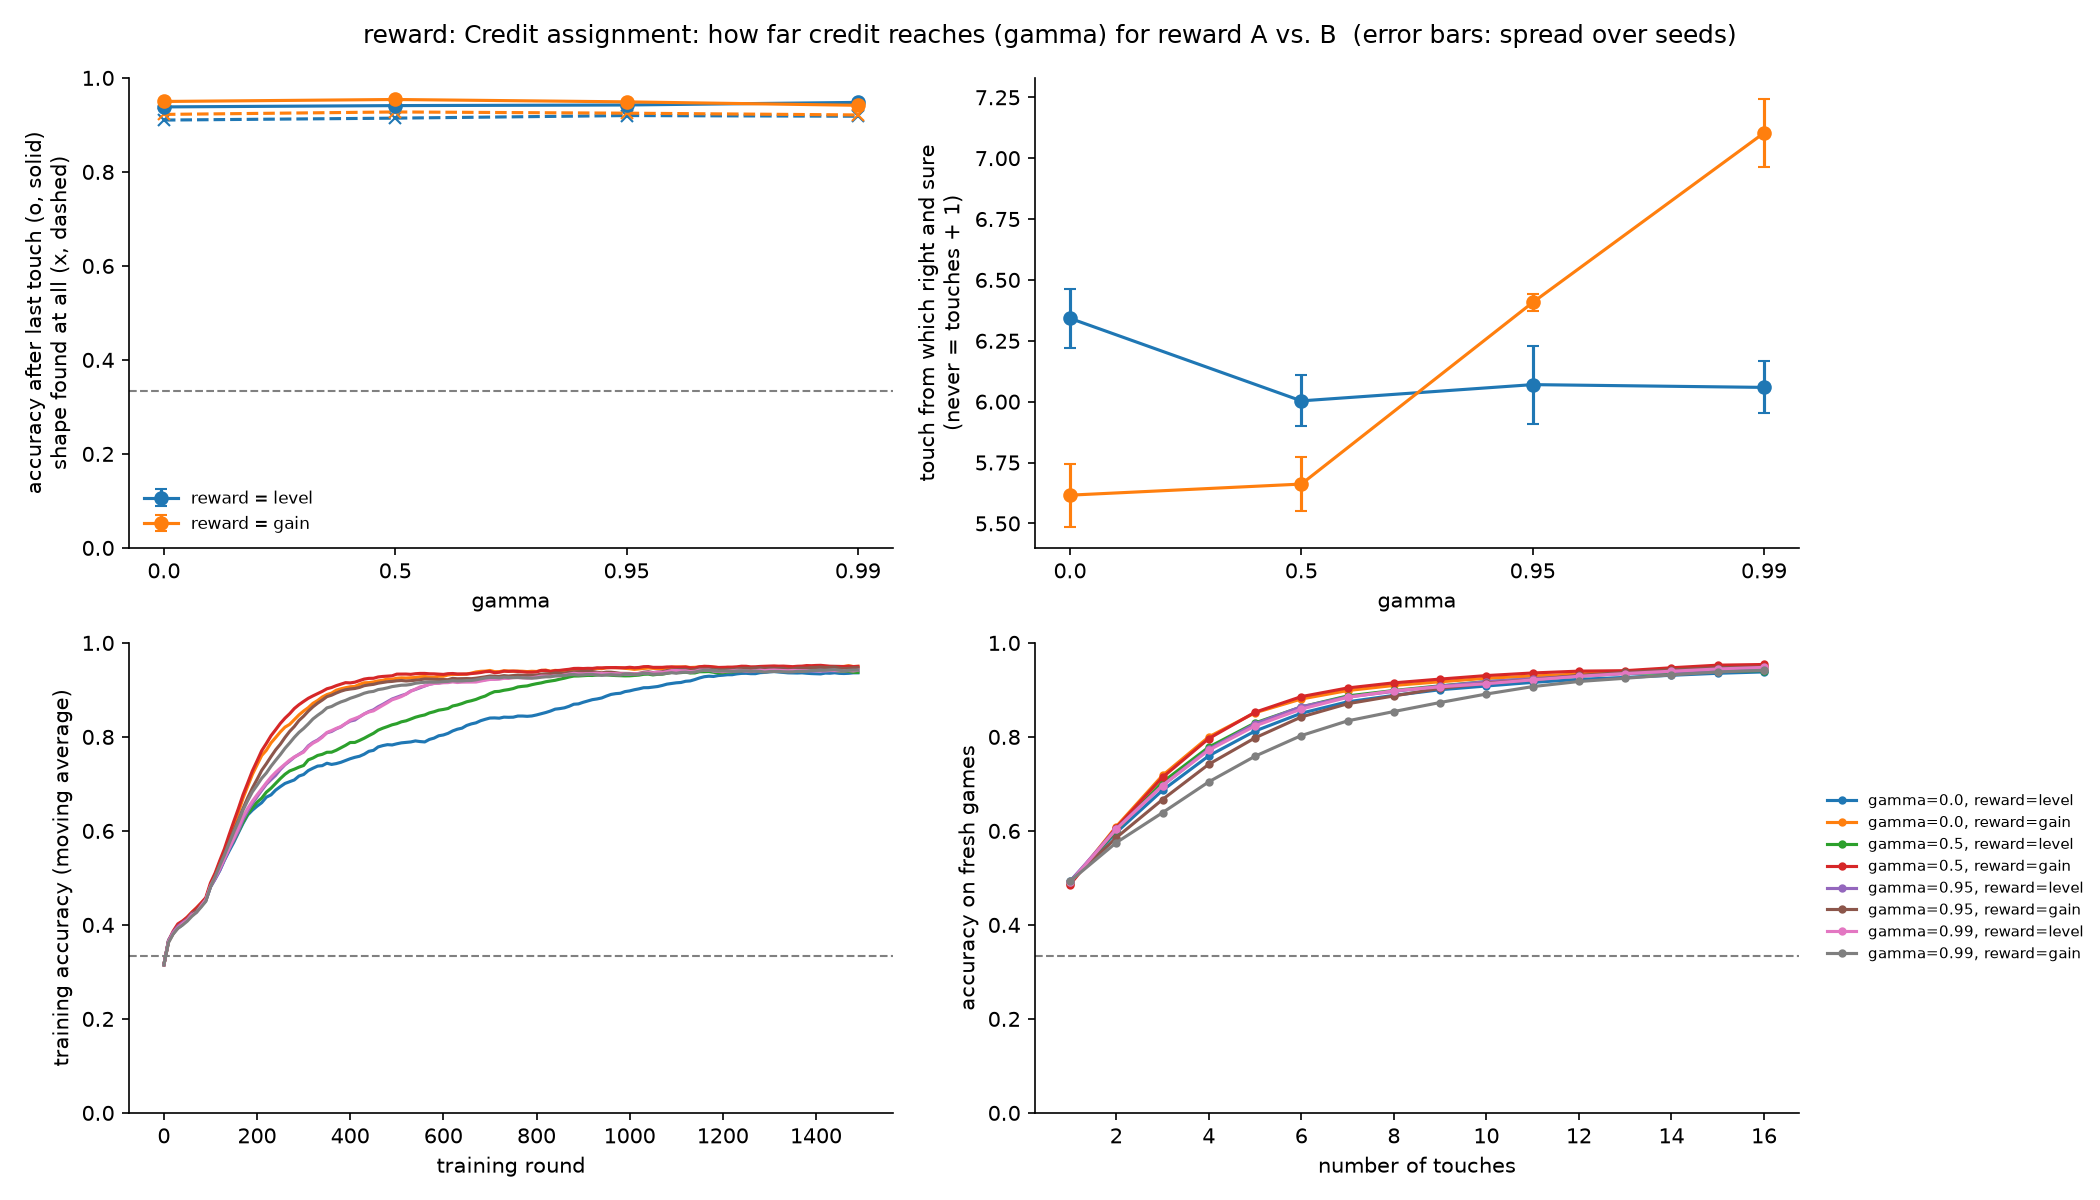

Data behind this chart, as committed beside it:
gamma, reward, acc_last_mean, acc_last_std, acc_at_touch_16_mean, acc_at_touch_16_std, found_share_mean, found_share_std, acc_if_found_mean, acc_if_found_std, macro_f1_mean, macro_f1_std, touches_to_sure_mean, touches_to_sure_std, touches_if_solved_mean, touches_if_solved_std, solved_share_mean, solved_share_std, sure_by_touch_16_mean, sure_by_touch_16_std, failed, minutes
0.0, level, 0.9383, 0.0017, 0.9383, 0.0017, 0.9103, 0.006, 0.9898, 0.003, 0.9392, 0.0018, 6.342, 0.1203, 4.946, 0.1113, 0.8841, 0.0036, 0.8841, 0.0036, 0, 2.6
0.0, gain, 0.9499, 0.0036, 0.9499, 0.0036, 0.9224, 0.0054, 0.9952, 0.0013, 0.9504, 0.0035, 5.616, 0.1289, 4.49, 0.0516, 0.91, 0.0069, 0.91, 0.0069, 0, 3.7
0.5, level, 0.9411, 0.0028, 0.9411, 0.0028, 0.9144, 0.0058, 0.9918, 0.0044, 0.9416, 0.0026, 6.003, 0.1051, 4.716, 0.062, 0.8952, 0.0049, 0.8952, 0.0049, 0, 3.6
0.5, gain, 0.9541, 0.0016, 0.9541, 0.0016, 0.9276, 0.0064, 0.9968, 0.0019, 0.9543, 0.0016, 5.662, 0.1117, 4.598, 0.01, 0.9142, 0.0083, 0.9142, 0.0083, 0, 3.5
0.95, level, 0.9424, 0.0054, 0.9424, 0.0054, 0.9199, 0.008, 0.9911, 0.0022, 0.943, 0.0054, 6.07, 0.1603, 4.861, 0.0474, 0.9004, 0.011, 0.9004, 0.011, 0, 3.6
0.95, gain, 0.9491, 0.002, 0.9491, 0.002, 0.925, 0.0076, 0.9928, 0.0015, 0.9495, 0.0018, 6.407, 0.0364, 5.271, 0.1049, 0.9032, 0.005, 0.9032, 0.005, 0, 4.0
0.99, level, 0.9479, 0.0055, 0.9479, 0.0055, 0.9185, 0.0097, 0.9931, 0.0019, 0.9483, 0.0056, 6.059, 0.107, 4.835, 0.0574, 0.8994, 0.0094, 0.8994, 0.0094, 0, 3.5
0.99, gain, 0.9417, 0.0031, 0.9417, 0.0031, 0.9212, 0.0014, 0.9876, 0.0002, 0.9425, 0.0032, 7.104, 0.1381, 5.866, 0.1262, 0.8888, 0.0027, 0.8888, 0.0027, 0, 4.0
